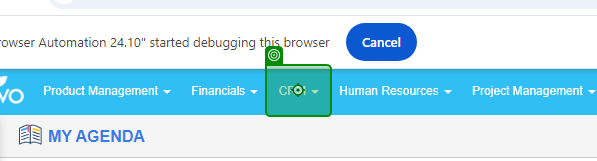
Workflow: Main

Step 1 [try]: click

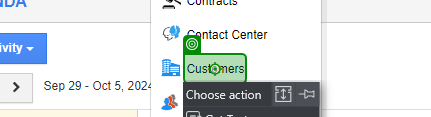
Step 2: click on 'Customers'

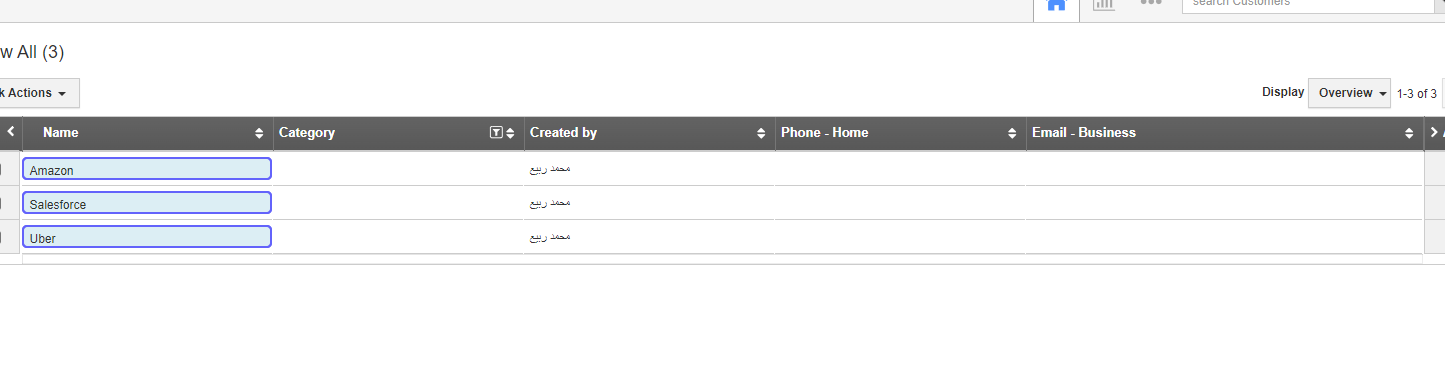
Step 3: get-text

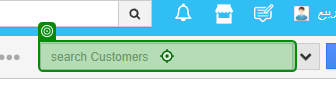
Step 4 [try]: type [strCompanyName]

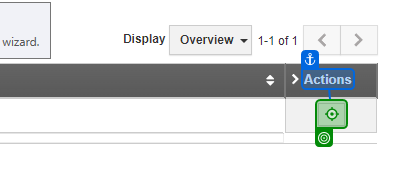
Step 5: click on 'Actions'

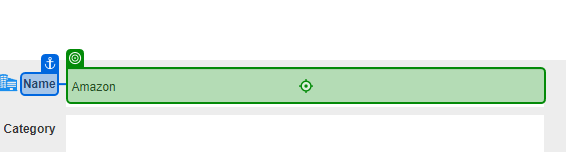
Step 6: click

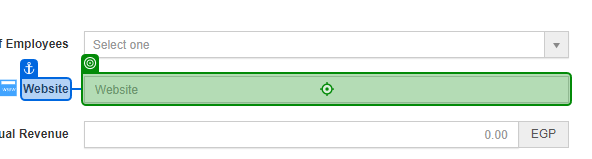
Step 7: type [strWebsite]

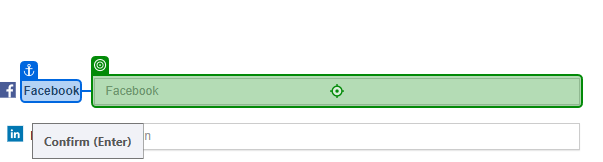
Step 8: type [strFacebook]

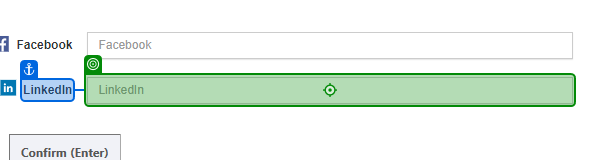
Step 9: type [strLinkedIn]

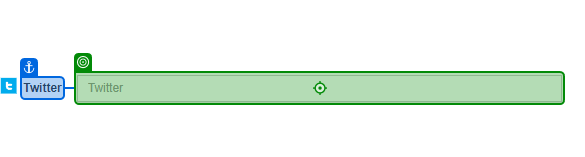
Step 10: type [strTwitterX]

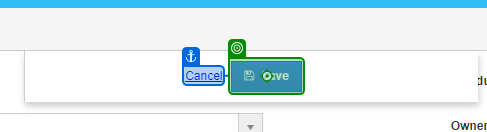
Step 11: click